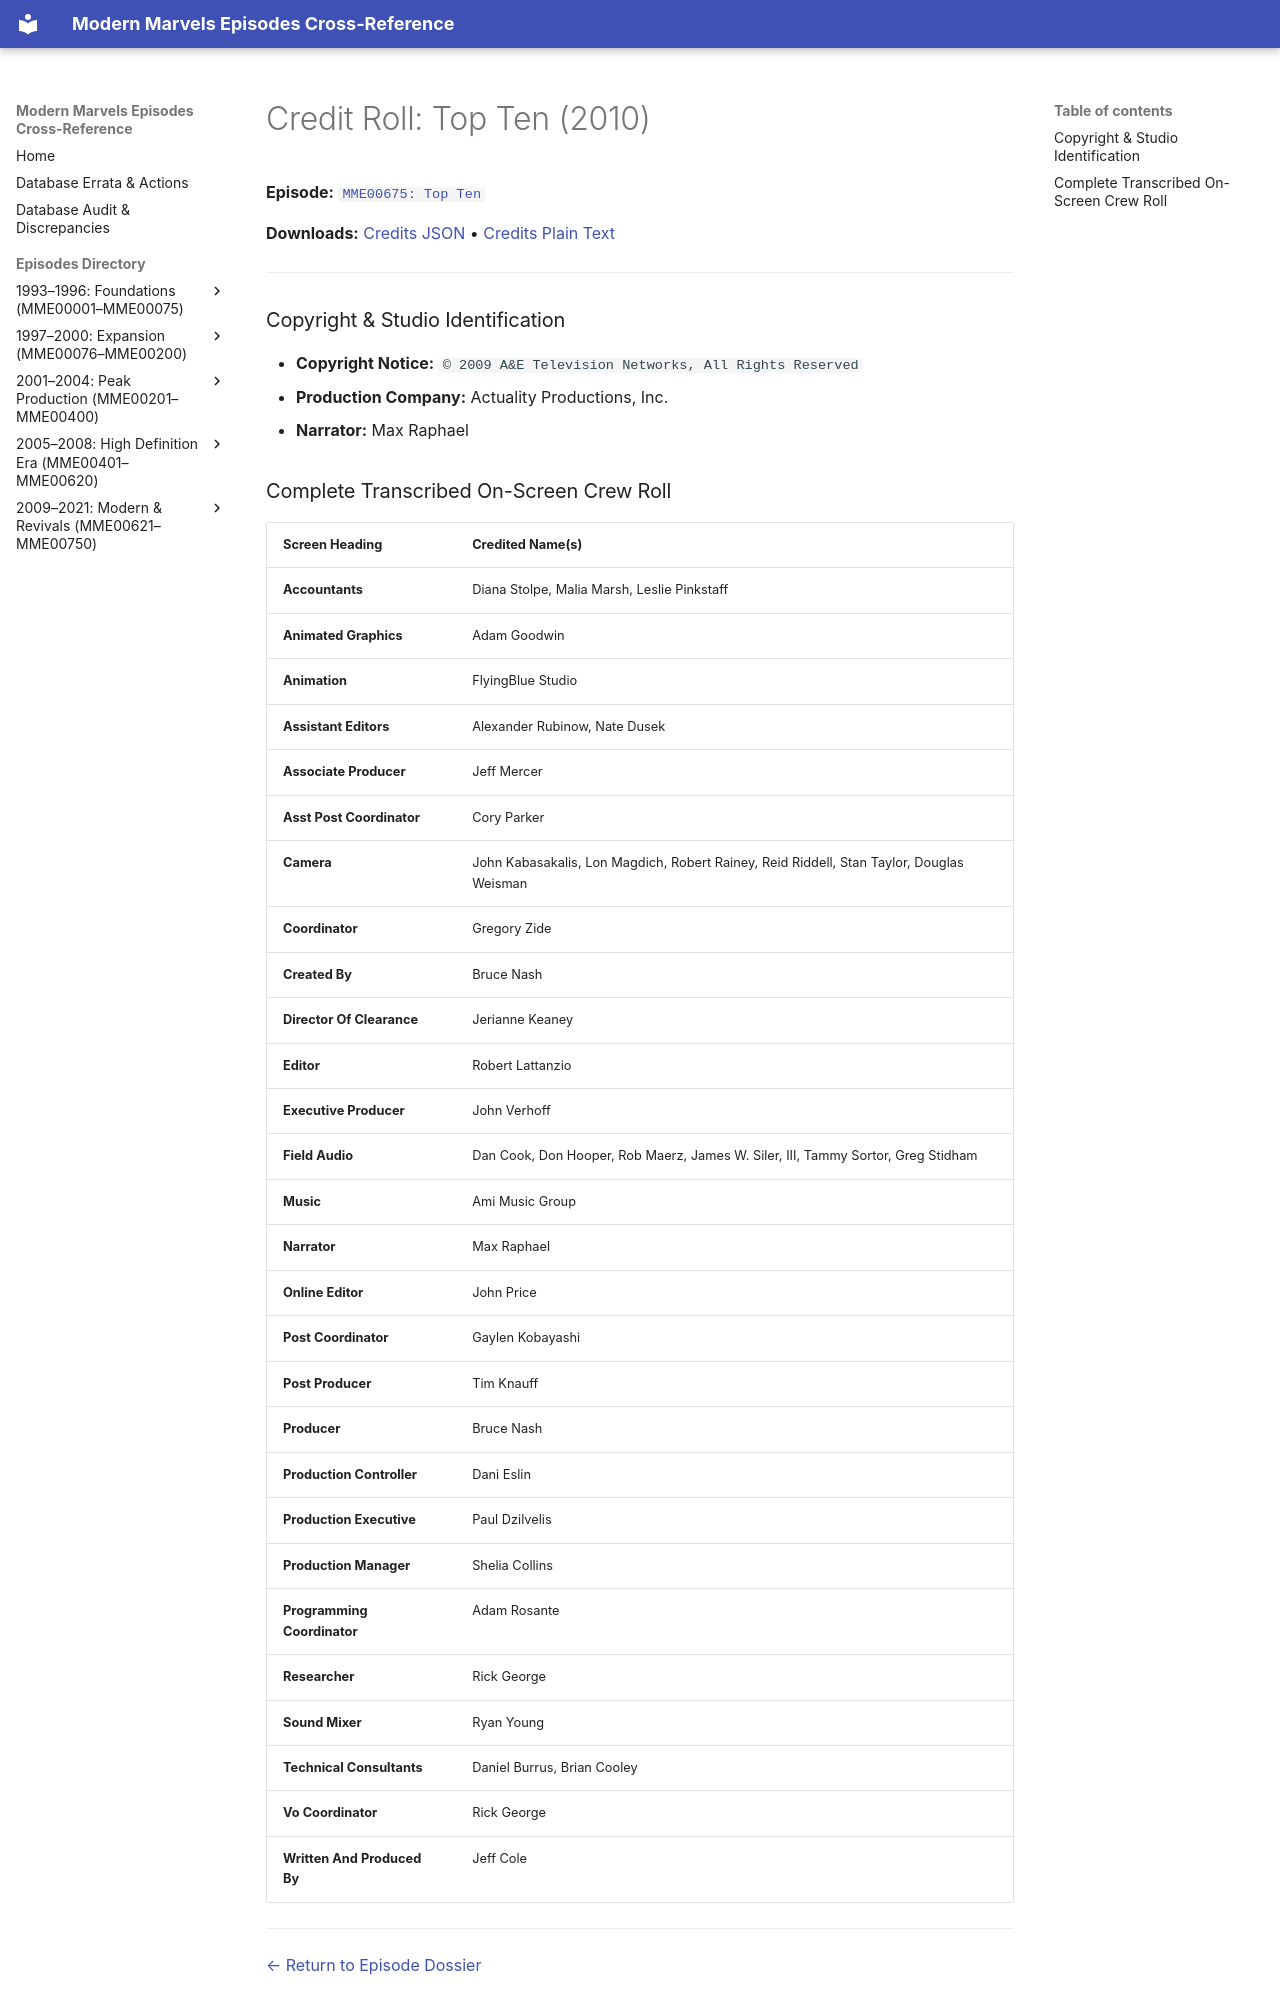

repository: ModernMarvelsFan/ModernMarvels · page: credits/MME00675-credits/index.html · generator: mkdocs

# Credit Roll: Top Ten (2010)
**Episode:** [`MME00675: Top Ten`](../episodes/MME00675.md)

**Downloads:** [Credits JSON](json/MME00675-credits.json) • [Credits Plain Text](txt/MME00675-credits.txt)

---

### Copyright & Studio Identification
* **Copyright Notice:** `© 2009 A&E Television Networks, All Rights Reserved`
* **Production Company:** Actuality Productions, Inc.
* **Narrator:** Max Raphael
